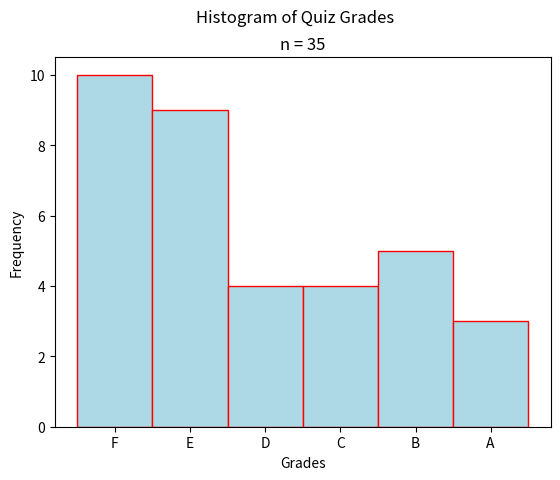

Generate this figure with matplotlib:
##################################################################################
###                           IMPORT LIBRARIES                                 ###
##################################################################################

import matplotlib

## NOTE: How-To: Run This Script On Your Computer
#
# To render the website, I have to use a "headless" backend to generate the images. 
# If you want to run this script on your computer, comment out the following line 
# with the "#" you see appended to each line of this comment:

matplotlib.use('agg')

# And uncomment this line: 

# matplotlib.use('tkagg')

import matplotlib.pyplot as plt

##################################################################################
###                                SCRIPT                                      ###
##################################################################################

# Create New Figures and Axes
fig, axs = plt.subplots()

# Generate data
data = ( 
    [ 'F' for _ in range(10) ] +  
    [ 'E' for _ in range(9) ] + 
    [ 'D' for _ in range(4) ] + 
    [ 'C' for _ in range(4) ] + 
    [ 'B' for _ in range(5) ] +
    [ 'A' for _ in range(3) ]
)

# Label everything
plt.suptitle("Histogram of Quiz Grades")
plt.title(f"n = {len(data)}")
axs.set_xlabel("Grades")
axs.set_ylabel("Frequency")

# Generate and output
axs.hist(data, bins=6, range=(0,6), align='left', color="lightblue", ec="red")
plt.show()